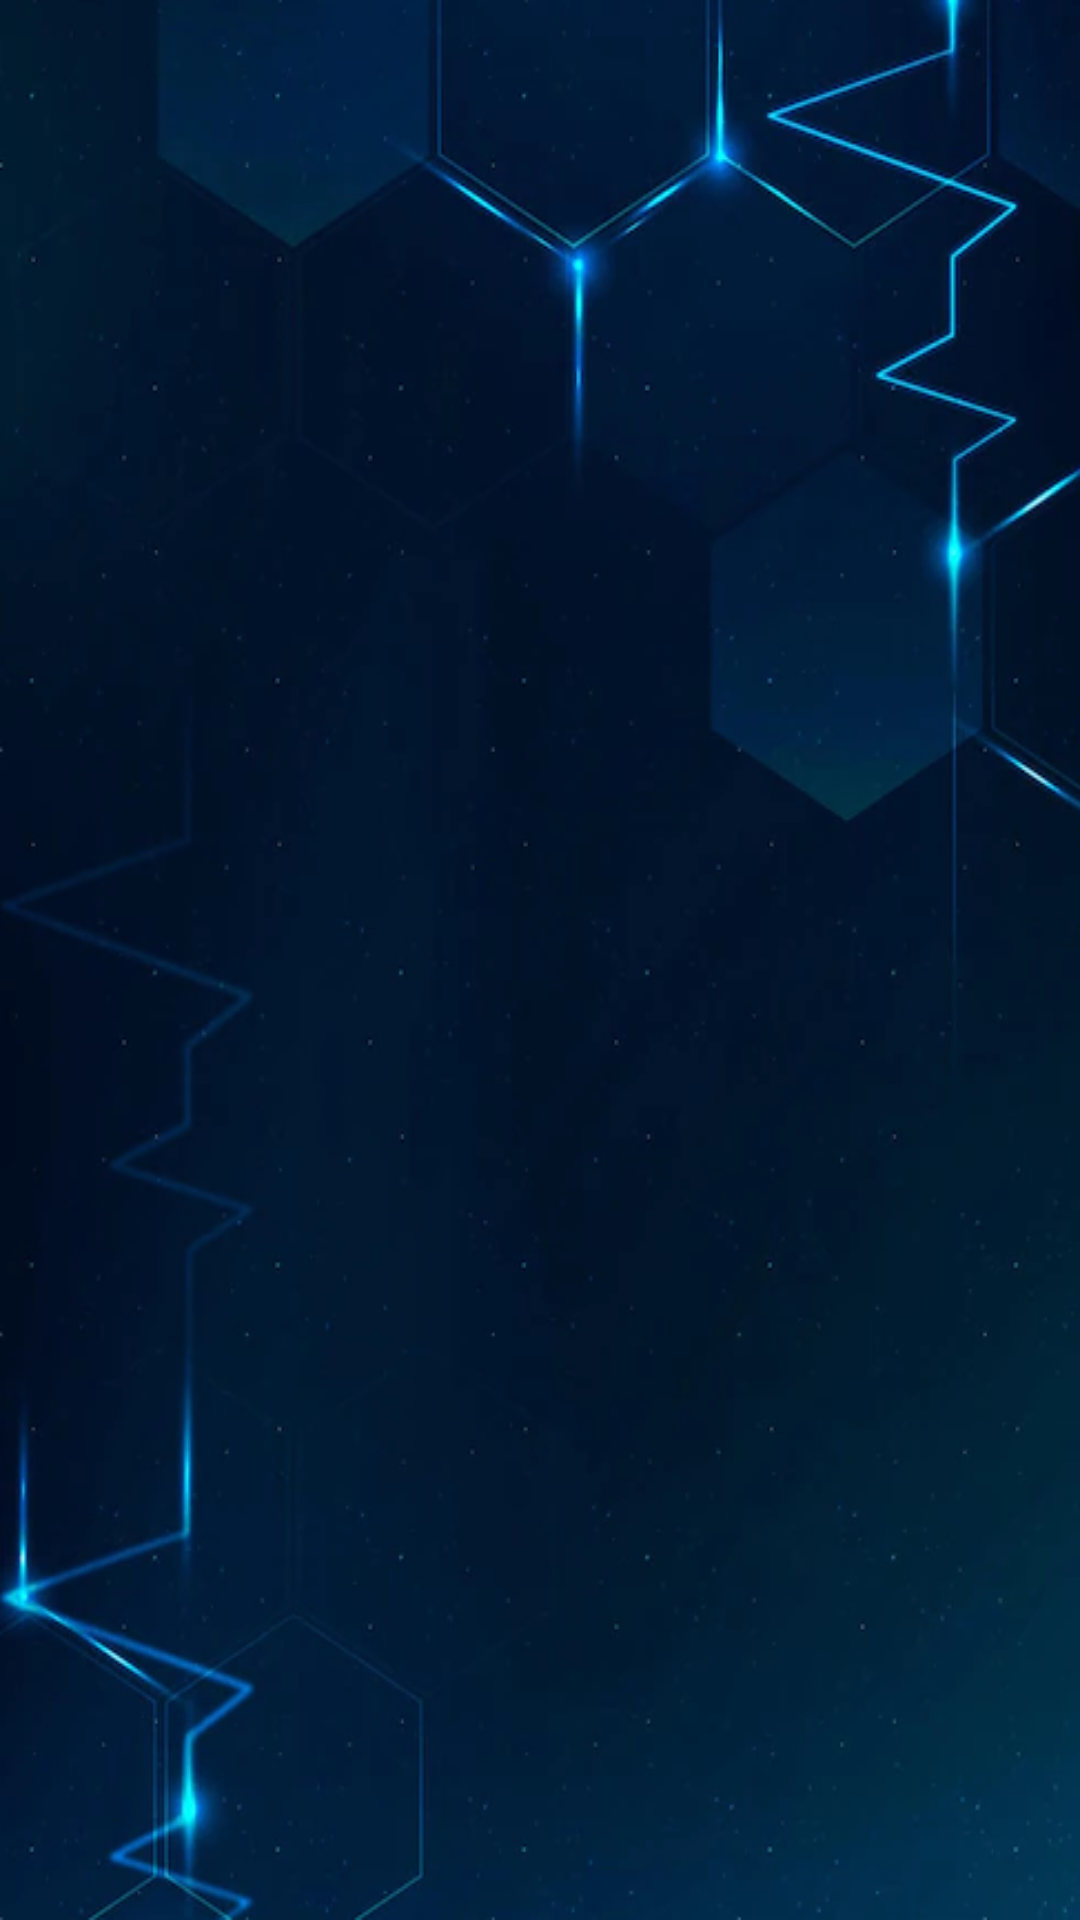

Here is an Android app screen rendered from its layout file. Give the layout XML and the strings, colors and styles it references.
<!-- AndroidManifest.xml: application theme Theme.Guia5 -->
<!-- res/layout/activity_mostrar_lista.xml -->
<?xml version="1.0" encoding="utf-8"?>
<LinearLayout xmlns:android="http://schemas.android.com/apk/res/android"
    xmlns:app="http://schemas.android.com/apk/res-auto"
    xmlns:tools="http://schemas.android.com/tools"
    android:id="@+id/main"
    android:layout_width="match_parent"
    android:layout_height="match_parent"
    android:orientation="vertical"
    tools:context=".MostrarListaActivity"
    android:background="@drawable/fondo9"
    >

    <androidx.recyclerview.widget.RecyclerView
        android:layout_marginTop="30dp"
        android:id="@+id/recyclerView"
        android:layout_width="match_parent"
        android:layout_height="match_parent"
        android:textColor="@color/black" />
</LinearLayout>
<!-- resources referenced by this layout -->
<resources>
  <!-- drawable fondo9: png bitmap (drawable, 173441 bytes) -->
  <style name="Theme.Guia5" parent="Base.Theme.Guia5" />
  <style name="Base.Theme.Guia5" parent="Theme.Material3.DayNight.NoActionBar">
          
          
      </style>
  <!-- not gathered from this repository: default colours our renderer supplied (Android Studio template values) -->
  <color name="black">#FF000000</color>
</resources>
